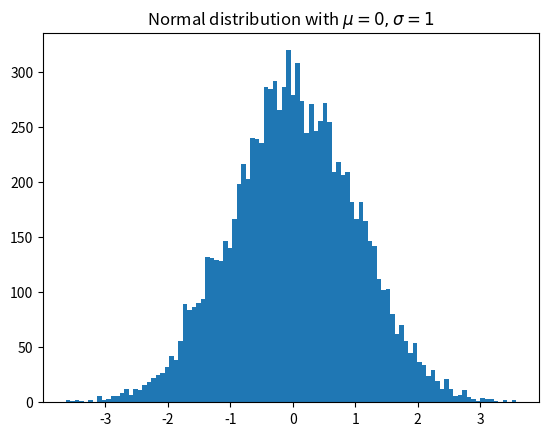

Here is the Python script that generated this plot:
#interesting
import matplotlib.pyplot as plt
import numpy as np

x = np.random.randn(10000)
plt.hist(x, 100)
plt.title(r'Normal distribution with $\mu=0, \sigma = 1$')
plt.savefig('matplotlib_histogram.png')
plt.show()
